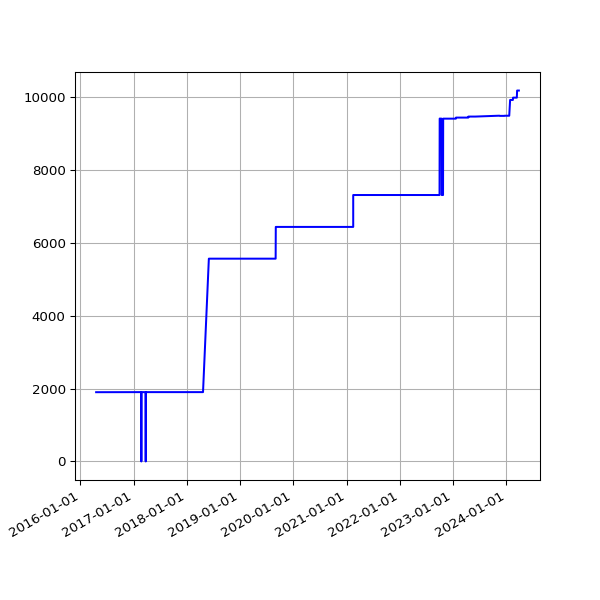

Values plotted in this chart, from the file beside it:
date, value
2016-04-19 02:16:20 +0100, 1900
2016-04-22 02:20:36 +0100, 1900
2016-04-26 02:20:16 +0100, 1900
2016-04-27 02:54:22 +0100, 1900
2016-04-30 02:21:55 +0100, 1900
2016-05-01 02:23:43 +0100, 1900
2016-05-02 02:59:07 +0100, 1900
2016-05-03 02:59:17 +0100, 1900
2016-05-04 02:52:33 +0100, 1900
2016-05-05 02:59:23 +0100, 1900
2016-05-07 02:38:06 +0100, 1900
2016-05-12 02:25:21 +0100, 1900
2016-05-14 02:26:31 +0100, 1900
2016-05-15 02:24:22 +0100, 1900
2016-05-20 02:24:25 +0100, 1900
2016-05-21 02:35:26 +0100, 1900
2016-05-22 02:40:10 +0100, 1900
2016-05-23 02:44:24 +0100, 1900
2016-05-24 02:38:17 +0100, 1900
2016-05-25 02:25:39 +0100, 1900
2016-05-27 03:44:21 +0100, 1900
2016-05-31 02:25:39 +0100, 1900
2016-06-01 02:30:55 +0100, 1900
2016-06-02 02:24:09 +0100, 1900
2016-06-03 02:26:48 +0100, 1900
2016-06-04 02:34:11 +0100, 1900
2016-06-05 02:26:27 +0100, 1900
2016-06-08 02:31:20 +0100, 1900
2016-06-09 02:28:28 +0100, 1900
2016-06-10 02:36:42 +0100, 1900
2016-06-11 02:26:58 +0100, 1900
2016-06-12 02:22:27 +0100, 1900
2016-06-13 02:18:13 +0100, 1900
2016-06-14 02:19:27 +0100, 1900
2016-06-15 02:28:29 +0100, 1900
2016-06-16 02:25:53 +0100, 1900
2016-06-17 02:22:12 +0100, 1900
2016-06-18 02:21:26 +0100, 1900
2016-06-19 02:21:23 +0100, 1900
2016-06-20 02:26:06 +0100, 1900
2016-06-21 02:31:02 +0100, 1900
2016-06-22 02:21:58 +0100, 1900
2016-06-23 02:21:47 +0100, 1902
2016-06-24 02:35:07 +0100, 1902
2016-06-25 02:58:43 +0100, 1902
2016-06-26 02:29:30 +0100, 1902
2016-06-27 02:37:26 +0100, 1902
2016-06-28 02:46:05 +0100, 1902
2016-06-29 02:35:11 +0100, 1902
2016-06-30 02:25:08 +0100, 1902
2016-07-01 02:22:14 +0100, 1902
2016-07-02 02:27:18 +0100, 1902
2016-07-03 02:21:16 +0100, 1902
2016-07-04 02:31:56 +0100, 1902
2016-07-05 02:23:39 +0100, 1902
2016-07-06 02:42:54 +0100, 1902
2016-07-07 02:23:52 +0100, 1902
2016-07-08 02:32:38 +0100, 1902
2016-07-09 02:23:55 +0100, 1902
2016-07-10 02:22:14 +0100, 1902
... 2,725 more rows
